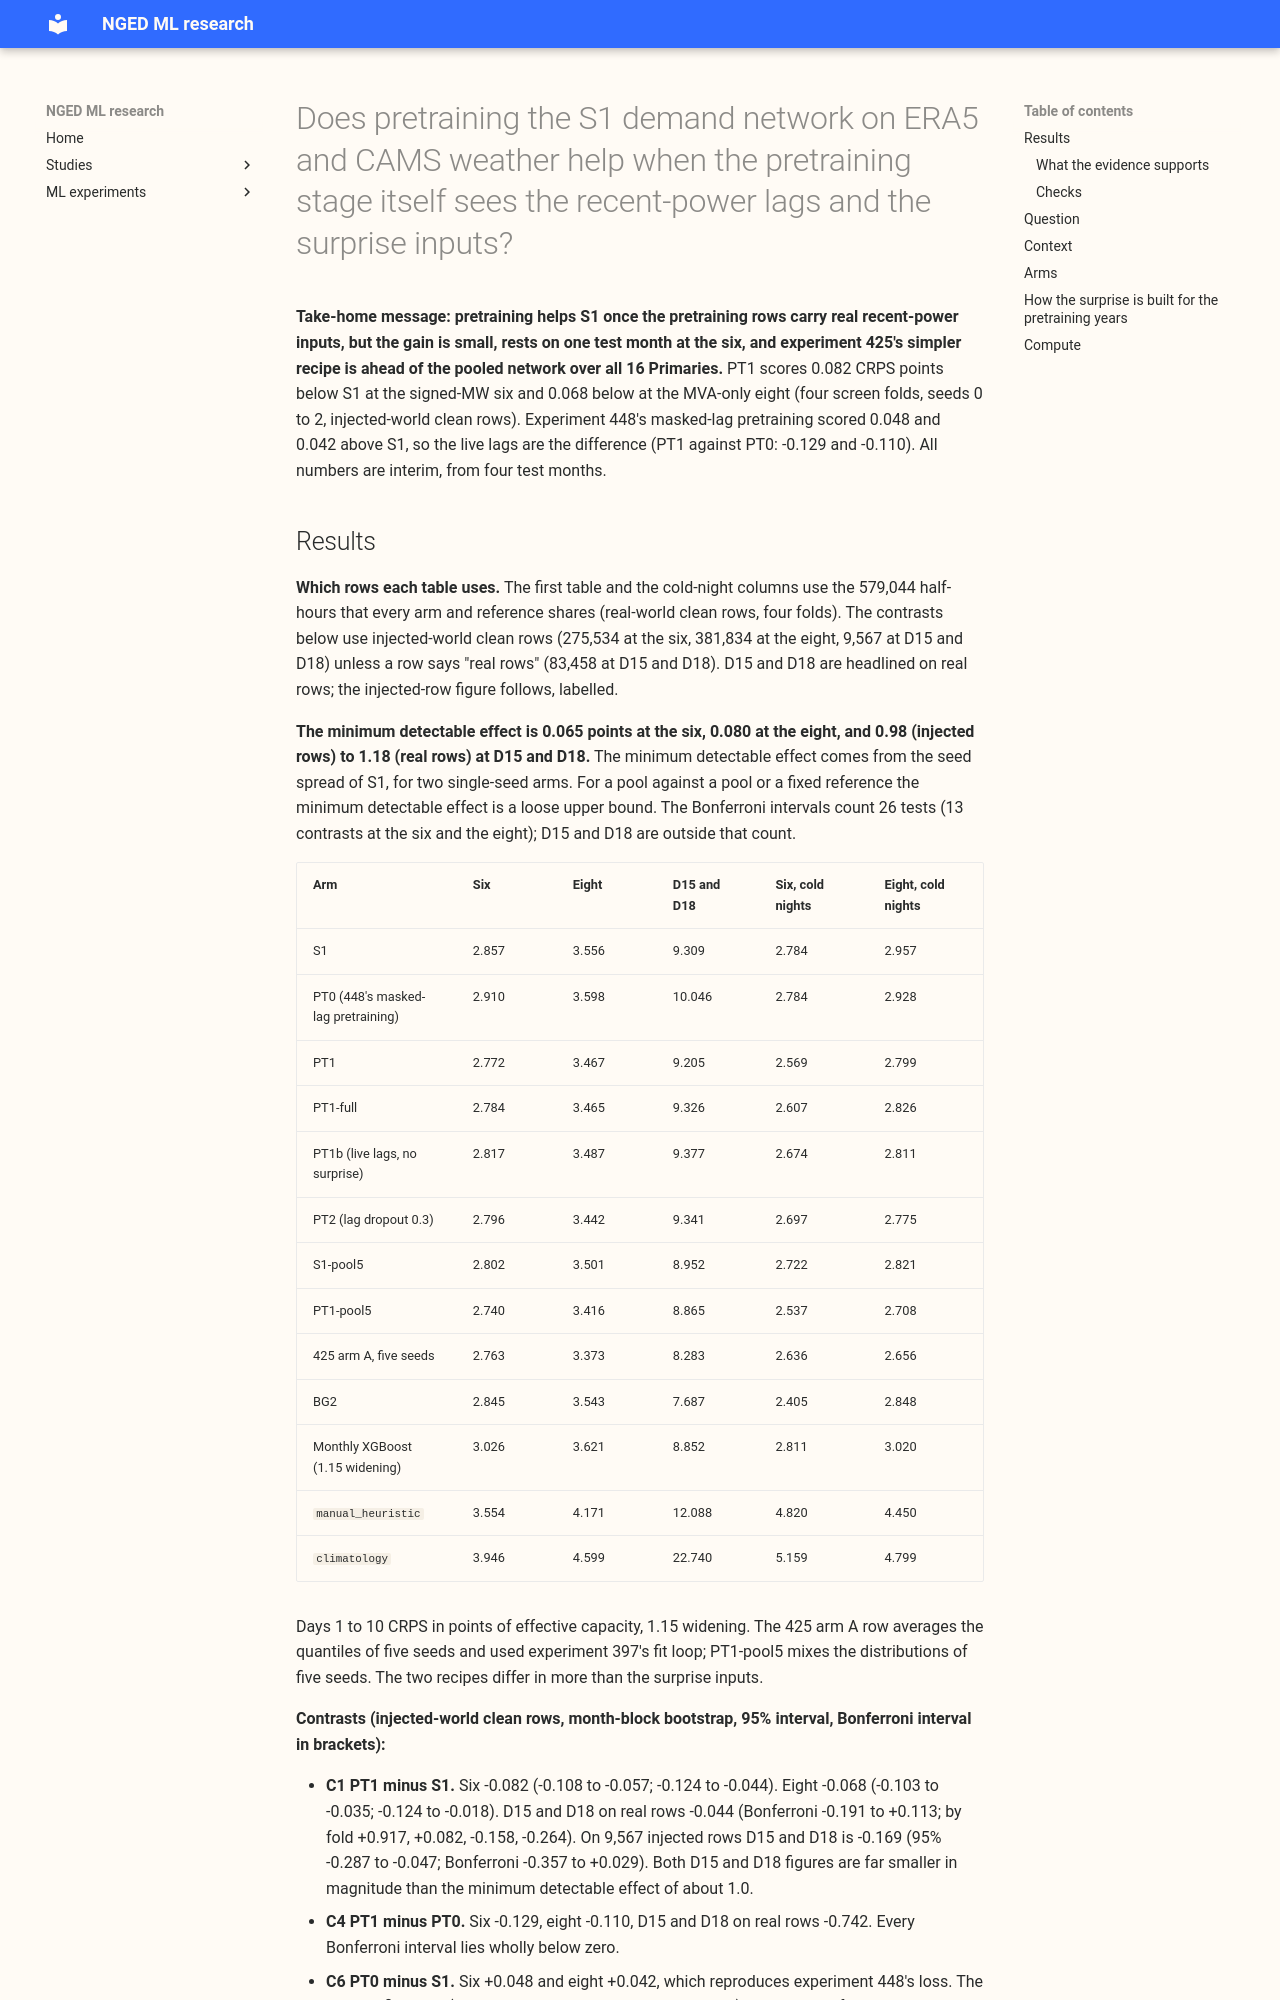

repository: openclimatefix/nged-ml-research · page: ml-experiments/00449-pretraining-with-lags-and-surprise-inputs-on-the-s1-network/result/index.html · generator: mkdocs

---
id: "00449"
slug: pretraining-with-lags-and-surprise-inputs-on-the-s1-network
title: >-
  Does pretraining the S1 demand network on ERA5 and CAMS weather help when the pretraining stage
  itself sees the recent-power lags and the surprise inputs?
theme: production-reference-and-best-guess
also_relevant_to:
  - lagged-power-and-error-correction
status: done
kind: other
protocol: demand-v2
size: >-
  complex. Stored in this experiment's private folder only: 58 pretrained networks, 73 fine-tuned
  networks (131 in all), and 25 cross-fitted lagless tables built on ERA5 and CAMS weather (5 folds
  by seeds 0 to 4, 6 modules each, 150 lagless-module fits), with their forecasts; experiments 404,
  428, 439, and 448 are read and never written. More than one design is defensible (how the lagless
  forecast is built for the pretraining years, whether the lag inputs are masked in pretraining), so
  the plan fixed each choice before any score was read. Production serving path: not touched (this
  repository holds none). Degradation rule: not touched. Callers: the scripts copy experiment 448's
  fit and score code and import the folders of experiments 397, 404, 418, 422, 428, and the
  `studies` evaluation code.
hypothesis: >-
  Pretraining on ERA5 and CAMS weather did not help the S1 network in experiment 448 because the
  pretraining stage hid the lag and surprise inputs, so the lag pathway was learned only from the
  shorter ensemble history. If the pretraining stage instead sees the three origin lags and the
  surprise at each lag (the surprise computed from a cross-fitted lagless forecast on ERA5 and CAMS
  weather), the fine-tuned S1 network scores lower days 1 to 10 CRPS than S1.
prediction: >-
  Written before any fit and before any score is read. P0. The reproduction arm PT0 matches
  experiment 448's S1PT: +0.05 CRPS points against S1 at the signed-MW six and at the MVA-only
  eight, within the seed spread. P1. PT1 (lags and surprise live in pretraining) beats S1 by 0.03 to
  0.10 points at the signed-MW six and by 0.05 to 0.15 at the MVA-only eight, which is the size
  experiment 425 found for a network without lags (-0.050 and -0.124). P2. PT1 beats PT0 by at
  least 0.05 points, because PT0 lost the S1 lead. P3. PT2 (token dropout 0.3 on the lag inputs)
  scores within 0.03 points of PT1 on clean rows (C5); its q99 pinball loss on rows with a lag jump
  is reported, not tested. P4. Fine-tuning at the full learning rate (PT1-full) is worse than at
  2e-4 by under 0.03 points (C9). P5. PT1b (lags live, surprise masked in pretraining) recovers part
  of PT1's gain without any lagless table; if PT1 loses to S1 and PT1b does not, the ERA5-built
  surprise is the cause (C8). The
  prediction could fail in either direction: PT1 could also lose to S1, which would mean the
  surprise inputs built from ERA5 differ too much from the ones built from the ensemble.
decision_rule: >-
  Four screen folds (test months 2026-06, 2026-01, 2025-10, 2026-03), seeds 0 to 2, monthly refits,
  1.15 widening unless stated, CRPS at days 1 to 10 in points of effective capacity (a negative
  difference is a gain), per metering group (signed-MW six; MVA-only eight; D15 and D18
  report-only, with the experiment 399 start cut) and per Primary. Every number is interim and
  carries no 99% claim. Contrasts are paired by fold and seed with the month-block bootstrap of
  `studies.eval_protocol`, at a level Bonferroni-corrected over 13 contrasts at the signed-MW six
  and the MVA-only eight (26 tests; D15 and D18 are outside the count). C1 PT1 minus S1. C2
  PT1-full minus S1. C3 PT2 minus S1. C4 PT1 minus PT0 (the
  effect of showing the lags to the pretraining stage). C5 PT2 minus PT1. C6 PT0 minus S1 (the
  reproduction of experiment 448). C7 PT1b minus S1. C8 PT1 minus PT1b (the effect of the surprise
  inputs in pretraining). C9 PT1-full minus PT1. C-pool the pool contrasts above. All contrasts are
  read at both groups, on the four screen folds and on the five folds including 2025-12. Pretraining
  adds a stage to the pipeline, so the
  smallest gain worth porting is 0.03 points. A PT arm advances if its pooled point gain against S1
  is at least 0.03 points and the interval of that contrast lies wholly below zero (the brief's
  rule), at the signed-MW six or at the MVA-only eight, the point gain is negative in at least 3 of
  the 4 folds (the pooled paired difference of the fold's three seeds, no interval per fold), the
  other group is not above +0.02, and q95 and q99 pinball loss on clean rows is no more than +0.02
  above S1's. The minimum detectable
  effect is computed per group from the paired fold-by-seed differences of S1 seeds 0 to 2 and
  printed before any contrast is read. Real-event rows are reported with and without the largest
  event, and so is the cold-winter-night slice. The encroachment sweep of experiment 392 runs
  prediction-only on the saved networks of any arm that advances. Reported beside the all-rows
  result for every arm: the Christmas and bank-holiday slice (22 to 31 December, fold 2025-12), the
  cold-winter-night slice, D15 and D18, and all 16 Primaries together. Experiment 425's arm A
  (stored seeds 0 to 4, widened by 1.15) and BG2 are reference rows on the same half-hours. The
  experiment ends at this screen; the full scored year is a later experiment.
benchmark: >-
  S1 seeds 0 to 2 from experiment 428 (raw forecasts, 1.15 widening); PT0 is experiment 448's S1PT
  (seeds 0 to 2); the monthly XGBoost recipe, BG2, `manual_heuristic`, and `climatology` as read by
  experiment 448.
row_set_id: fold_a_daily_gap_v1
metric: >-
  CRPS from the 11 quantiles at days 1 to 10; coverage and pinball loss at q01, q05, q95, q99; cold
  winter nights; sunny half-hours; avoidable-curtailment cost; clean rows and rows with a lag jump,
  with and without the largest event. Per group and per Primary.
verdict: partly supported
best_arm: >-
  PT1-pool5, a five-seed pool of S1 pretrained on ERA5 and CAMS rows that carry real origin lags and
  the cross-fitted surprise: CRPS 2.740 at the signed-MW six and 3.416 at the MVA-only eight (days 1
  to 10, four screen folds, the 579,044 half-hours that every arm and reference shares, 1.15
  widening), against 2.857 and 3.556 for one fit of S1. PT1-pool5 is not the best pretrained demand
  network: experiment 425's arm A averaged over five seeds scores 2.763 and 3.373 and is ahead over
  all 16 Primaries.
headline: >-
  Pretraining with real lags and the cross-fitted surprise reversed experiment 448's loss: PT1 beat
  S1 by 0.082 points at the signed-MW six and 0.068 at the MVA-only eight, and beat the masked-lag
  pretraining by 0.129 and 0.110. Most of the gain at the six comes from one fold: without 2026-01
  it falls from 0.082 to 0.036, below the minimum detectable effect of 0.065. Experiment 425's arm
  A, averaged over five
  seeds, is ahead of PT1-pool5 at D15 and D18
